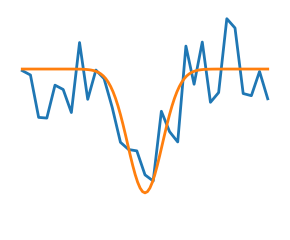

Generate this figure with matplotlib:
import numpy as np
import matplotlib.pyplot as plt

rng = np.random.default_rng(27446968)

x = np.linspace(-5, 5, 101)
x_ = np.linspace(-5, 5, 31)


def f(x):
    return -np.exp(-(x**2))


# A smooth function
plt.figure(1, figsize=(3, 2.5))
plt.clf()

plt.plot(x_, f(x_) + 0.2 * np.random.normal(size=31), linewidth=2)
plt.plot(x, f(x), linewidth=2)

plt.ylim(ymin=-1.3)
plt.axis("off")
plt.tight_layout()
plt.show()